2-way image classification set "dataset_combined" from GitHub (Ethan-6626/chicken); label vocabulary: diseased, normal.

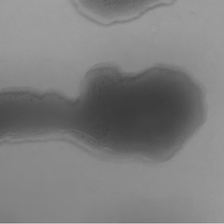
Label: normal

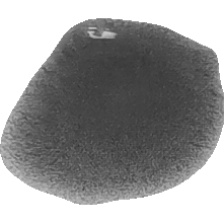
Label: diseased

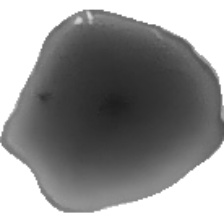
Label: normal

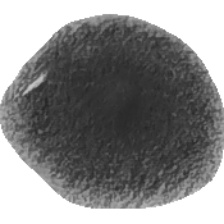
Label: diseased

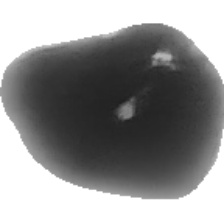
Label: normal

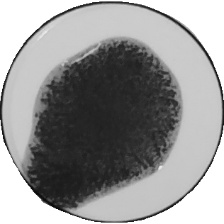
Label: diseased
